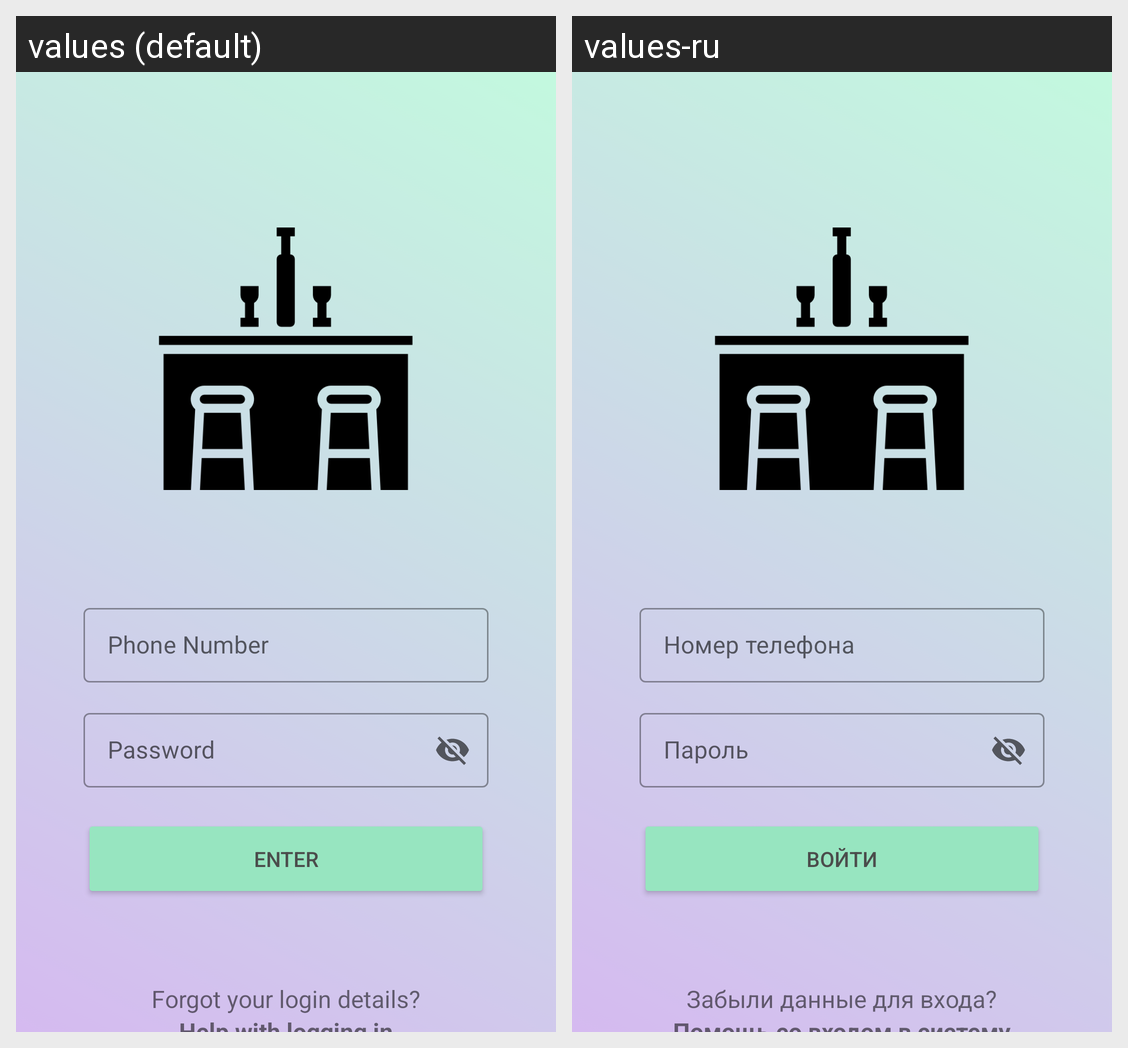

Strings drawn on this Android screen and how each of the app's shown locales translates them:
Android screen res/layout/activity_main.xml rendered under 2 locales, left to right: values (default), values-ru. Device: Nexus 5 (rendered at 1080×1920; each locale shown at half size, 540×960, under a caption strip naming it); theme Theme.BarBooking.
Strings drawn on this screen, with the default value and each locale's value (text and hints the layout hard-codes, and strings that could not be matched under every locale, appear in the picture but are not listed):

login_string
  values: Phone Number
  values-ru: Номер телефона

password_string
  values: Password
  values-ru: Пароль

button_enter
  values: Enter
  values-ru: Войти

forgot_enter_data_1
  values: Forgot your login details?
  values-ru: Забыли данные для входа?
